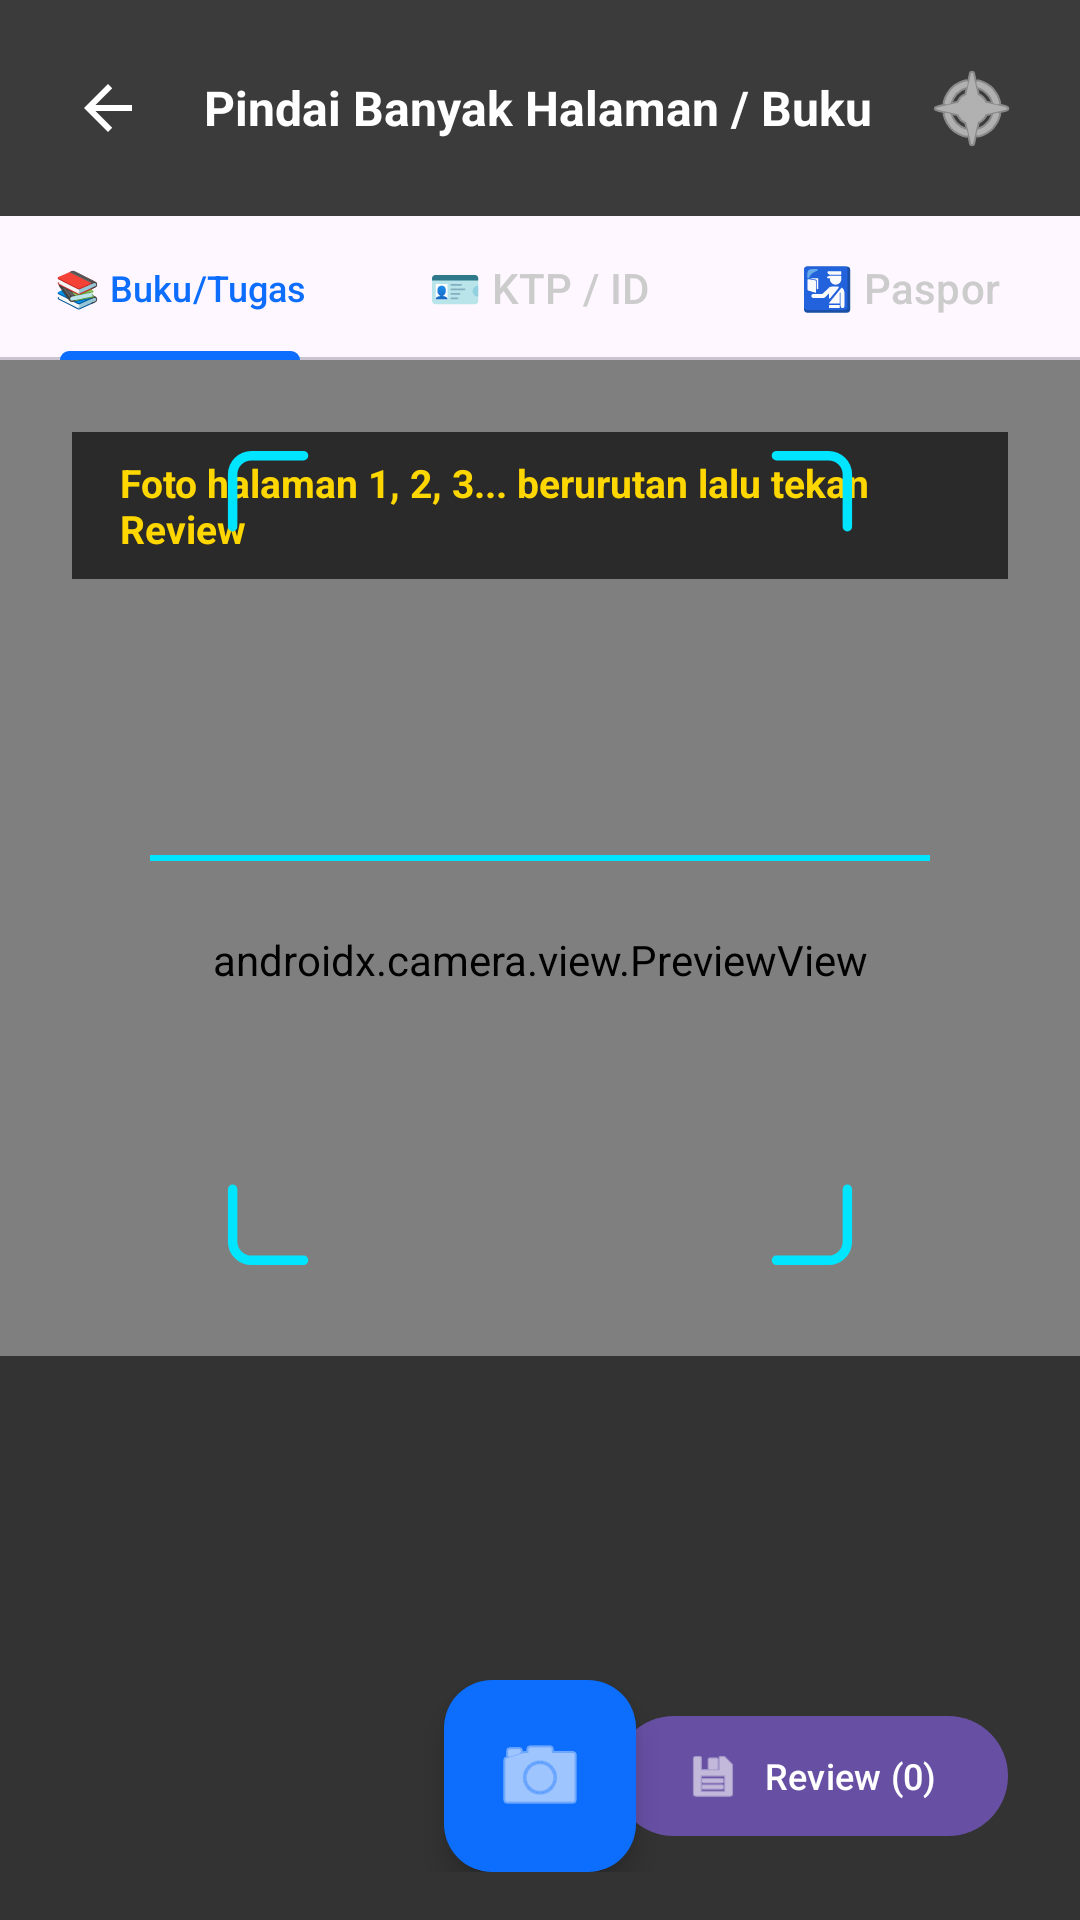

Reconstruct the res/layout file that produces this screen, plus the resources it refers to.
<!-- AndroidManifest.xml: activity theme Theme.Material3.DayNight.NoActionBar -->
<!-- res/layout/activity_batch_scanner.xml -->
<?xml version="1.0" encoding="utf-8"?>
<RelativeLayout xmlns:android="http://schemas.android.com/apk/res/android"
    xmlns:app="http://schemas.android.com/apk/res-auto"
    android:id="@+id/main"
    android:layout_width="match_parent"
    android:layout_height="match_parent"
    android:background="#000000">

    
    <androidx.camera.view.PreviewView
        android:id="@+id/viewFinder"
        android:layout_width="match_parent"
        android:layout_height="match_parent" />

    
    <LinearLayout
        android:id="@+id/topBar"
        android:layout_width="match_parent"
        android:layout_height="wrap_content"
        android:layout_alignParentTop="true"
        android:orientation="vertical"
        android:background="#88000000">

        <LinearLayout
            android:layout_width="match_parent"
            android:layout_height="wrap_content"
            android:orientation="horizontal"
            android:padding="16dp"
            android:gravity="center_vertical">

            <ImageButton
                android:id="@+id/btnBack"
                android:layout_width="40dp"
                android:layout_height="40dp"
                android:background="?attr/selectableItemBackgroundBorderless"
                android:src="@drawable/ic_arrow_back"
                app:tint="#FFFFFF"
                android:contentDescription="@string/app_name" />

            <TextView
                android:id="@+id/tvTitle"
                android:layout_width="0dp"
                android:layout_height="wrap_content"
                android:layout_weight="1"
                android:layout_marginStart="12dp"
                android:text="Pindai Banyak Halaman / Buku"
                android:textColor="#FFFFFF"
                android:textSize="16sp"
                android:textStyle="bold" />

            <ImageButton
                android:id="@+id/btnFlash"
                android:layout_width="40dp"
                android:layout_height="40dp"
                android:background="?attr/selectableItemBackgroundBorderless"
                android:src="@android:drawable/ic_menu_compass"
                app:tint="#FFFFFF"
                android:contentDescription="@string/app_name" />

        </LinearLayout>

        
        <com.google.android.material.tabs.TabLayout
            android:id="@+id/tabModes"
            android:layout_width="match_parent"
            android:layout_height="wrap_content"
            app:tabBackground="@android:color/transparent"
            app:tabIndicatorColor="#0D6EFD"
            app:tabSelectedTextColor="#0D6EFD"
            app:tabTextColor="#CCCCCC"
            app:tabMode="fixed">

            <com.google.android.material.tabs.TabItem
                android:layout_width="wrap_content"
                android:layout_height="wrap_content"
                android:text="📚 Buku/Tugas" />

            <com.google.android.material.tabs.TabItem
                android:layout_width="wrap_content"
                android:layout_height="wrap_content"
                android:text="🪪 KTP / ID" />

            <com.google.android.material.tabs.TabItem
                android:layout_width="wrap_content"
                android:layout_height="wrap_content"
                android:text="🛂 Paspor" />

        </com.google.android.material.tabs.TabLayout>

    </LinearLayout>

    
    <RelativeLayout
        android:layout_width="match_parent"
        android:layout_height="match_parent"
        android:layout_below="@id/topBar"
        android:layout_above="@id/bottomPanel"
        android:padding="24dp">

        <TextView
            android:id="@+id/tvInstruction"
            android:layout_width="wrap_content"
            android:layout_height="wrap_content"
            android:layout_alignParentTop="true"
            android:layout_centerHorizontal="true"
            android:background="#AA000000"
            android:paddingHorizontal="16dp"
            android:paddingVertical="8dp"
            android:text="Foto halaman 1, 2, 3... berurutan lalu tekan Review"
            android:textColor="#FFD700"
            android:textSize="13sp"
            android:textStyle="bold" />

        <ImageView
            android:id="@+id/imgGuideFrame"
            android:layout_width="280dp"
            android:layout_height="360dp"
            android:layout_centerInParent="true"
            android:src="@drawable/shape_aesthetic_frame"
            android:contentDescription="@string/app_name" />

        <View
            android:layout_width="260dp"
            android:layout_height="2dp"
            android:layout_centerInParent="true"
            android:background="#00E5FF" />

    </RelativeLayout>

    
    <LinearLayout
        android:id="@+id/bottomPanel"
        android:layout_width="match_parent"
        android:layout_height="wrap_content"
        android:layout_alignParentBottom="true"
        android:orientation="vertical"
        android:background="#99000000"
        android:paddingBottom="16dp">

        
        <androidx.recyclerview.widget.RecyclerView
            android:id="@+id/rvThumbnails"
            android:layout_width="match_parent"
            android:layout_height="100dp"
            android:paddingHorizontal="16dp"
            android:clipToPadding="false"
            android:orientation="horizontal"
            app:layoutManager="androidx.recyclerview.widget.LinearLayoutManager" />

        
        <RelativeLayout
            android:layout_width="match_parent"
            android:layout_height="wrap_content"
            android:paddingHorizontal="24dp"
            android:layout_marginTop="8dp">

            <com.google.android.material.floatingactionbutton.FloatingActionButton
                android:id="@+id/btnCapture"
                android:layout_width="wrap_content"
                android:layout_height="wrap_content"
                android:layout_centerInParent="true"
                android:contentDescription="@string/app_name"
                app:fabCustomSize="64dp"
                app:maxImageSize="32dp"
                app:srcCompat="@android:drawable/ic_menu_camera"
                app:backgroundTint="#0D6EFD"
                app:tint="#FFFFFF" />

            <com.google.android.material.button.MaterialButton
                android:id="@+id/btnFinish"
                android:layout_width="wrap_content"
                android:layout_height="wrap_content"
                android:layout_alignParentEnd="true"
                android:layout_centerVertical="true"
                android:text="Review (0)"
                android:textSize="12sp"
                app:cornerRadius="20dp"
                app:icon="@android:drawable/ic_menu_save" />

        </RelativeLayout>

    </LinearLayout>

    <ProgressBar
        android:id="@+id/progressBar"
        android:layout_width="wrap_content"
        android:layout_height="wrap_content"
        android:layout_centerInParent="true"
        android:visibility="gone" />

</RelativeLayout>
<!-- resources referenced by this layout -->
<resources>
  <!-- drawable ic_arrow_back (drawable) -->
  <?xml version="1.0" encoding="utf-8"?>
  <vector xmlns:android="http://schemas.android.com/apk/res/android"
      android:width="24dp"
      android:height="24dp"
      android:viewportWidth="24"
      android:viewportHeight="24">
      <path
          android:fillColor="#1A1C1E"
          android:pathData="M20,11H7.83l5.59,-5.59L12,4l-8,8 8,8 1.41,-1.41L7.83,13H20v-2z"/>
  </vector>
  <!-- drawable shape_aesthetic_frame (drawable) -->
  <?xml version="1.0" encoding="utf-8"?>
  <vector xmlns:android="http://schemas.android.com/apk/res/android"
      android:width="280dp"
      android:height="360dp"
      android:viewportWidth="280"
      android:viewportHeight="360">
  
      
      <path
          android:strokeColor="#00E5FF"
          android:strokeWidth="4"
          android:strokeLineCap="round"
          android:strokeLineJoin="round"
          android:fillColor="#00000000"
          android:pathData="M 40,10 L 18,10 A 8,8 0 0,0 10,18 L 10,40" />
  
      
      <path
          android:strokeColor="#00E5FF"
          android:strokeWidth="4"
          android:strokeLineCap="round"
          android:strokeLineJoin="round"
          android:fillColor="#00000000"
          android:pathData="M 240,10 L 262,10 A 8,8 0 0,1 270,18 L 270,40" />
  
      
      <path
          android:strokeColor="#00E5FF"
          android:strokeWidth="4"
          android:strokeLineCap="round"
          android:strokeLineJoin="round"
          android:fillColor="#00000000"
          android:pathData="M 40,350 L 18,350 A 8,8 0 0,1 10,342 L 10,320" />
  
      
      <path
          android:strokeColor="#00E5FF"
          android:strokeWidth="4"
          android:strokeLineCap="round"
          android:strokeLineJoin="round"
          android:fillColor="#00000000"
          android:pathData="M 240,350 L 262,350 A 8,8 0 0,0 270,342 L 270,320" />
  
  </vector>
  <string name="app_name">Scanner Pro</string>
</resources>
